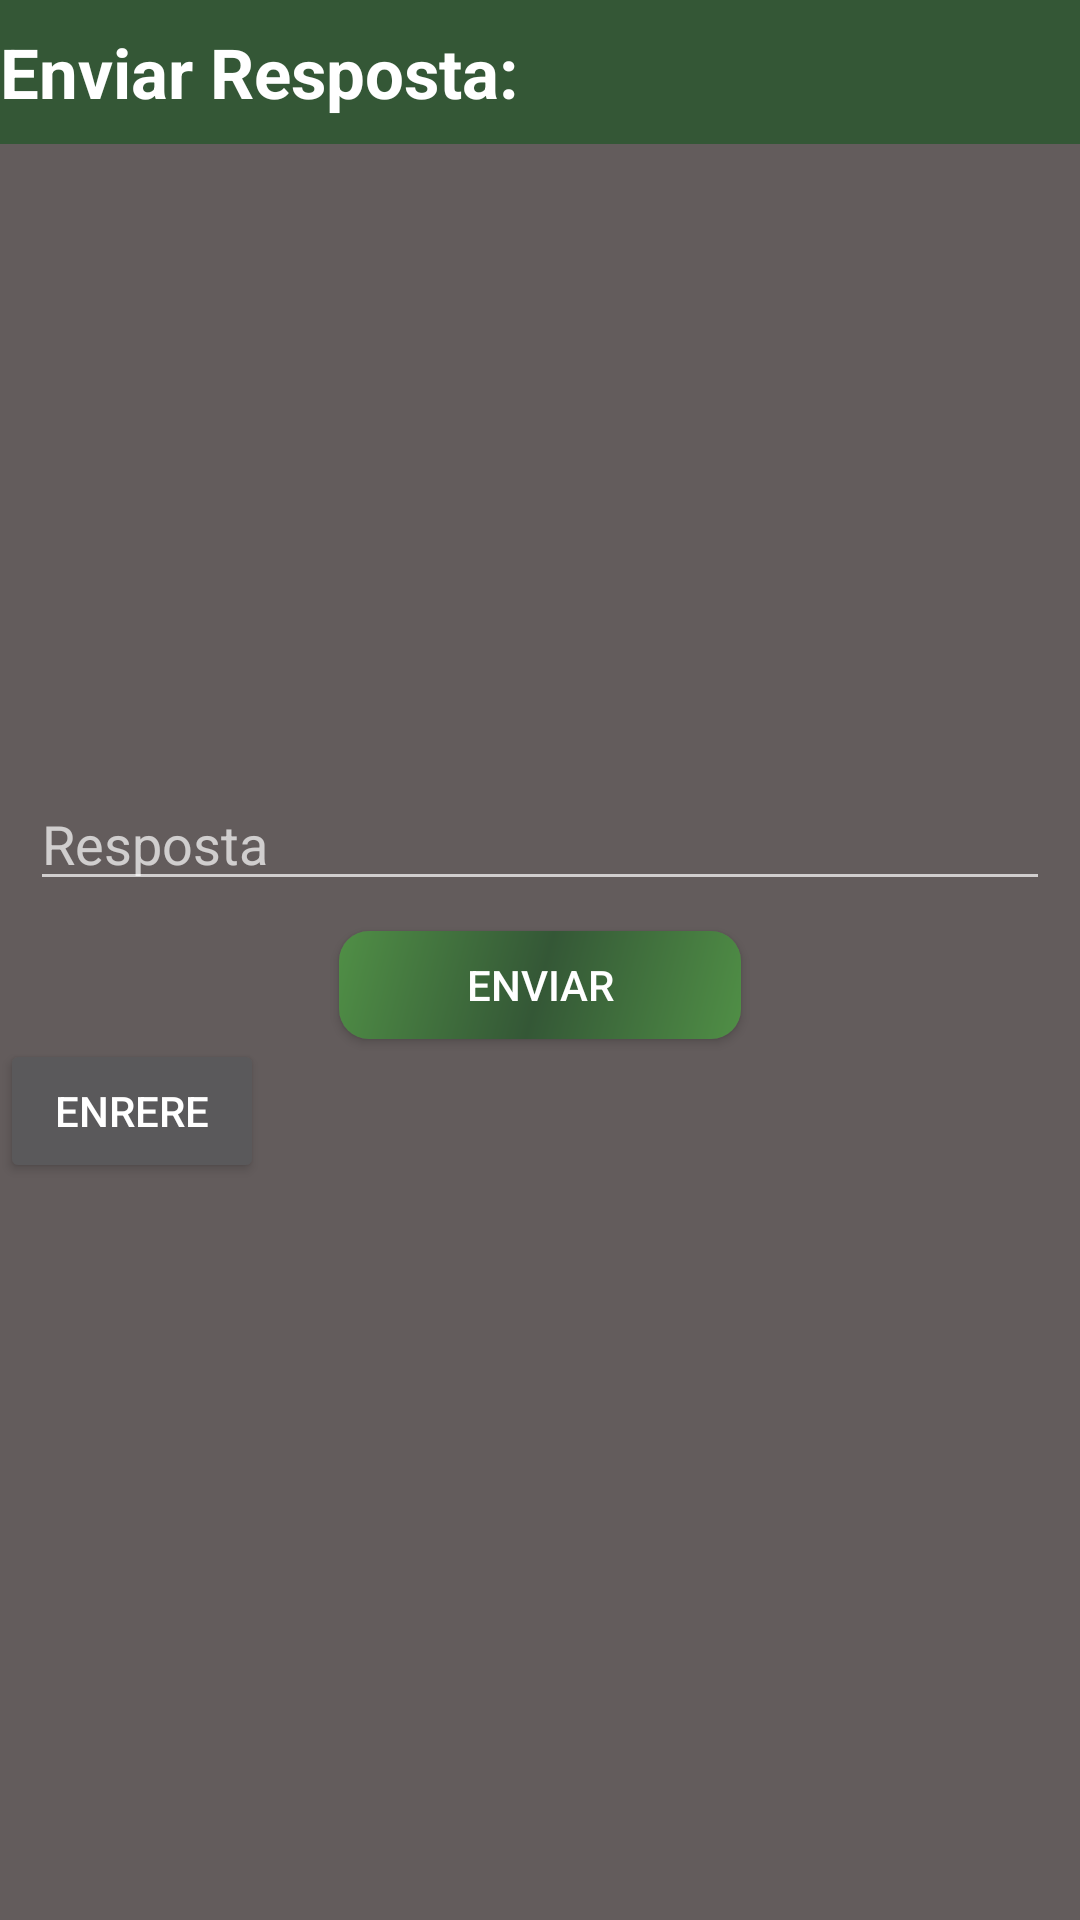

This screen was rendered from an Android layout file. Write that file and the resources it references.
<!-- AndroidManifest.xml: application theme AppTheme -->
<!-- res/layout/dialog_resposta.xml -->
<?xml version="1.0" encoding="utf-8"?>
<LinearLayout xmlns:android="http://schemas.android.com/apk/res/android"
    android:layout_width="match_parent"
    android:layout_height="match_parent"
    android:background="@color/gris"
    android:orientation="vertical">


    <TextView
        android:layout_width="match_parent"
        android:layout_height="48dp"
        android:background="@color/verdFosc"
        android:gravity="center_vertical"
        android:text="Enviar Resposta: "
        android:textAppearance="@style/TextBlancTitolSecundari"
        android:textSize="23sp"
        android:textStyle="bold" />

    <androidx.core.widget.NestedScrollView
        android:layout_width="match_parent"
        android:layout_height="201dp"
        android:background="@color/gris">

        <LinearLayout
            android:id="@+id/layoutRespostes"
            android:layout_width="match_parent"
            android:layout_height="wrap_content"
            android:background="@android:color/white"
            android:orientation="vertical" />
    </androidx.core.widget.NestedScrollView>

    <EditText
        android:id="@+id/respostaText"
        android:layout_width="match_parent"
        android:layout_height="wrap_content"
        android:layout_margin="10dp"
        android:ems="10"
        android:hint="Resposta"
        android:inputType="textPersonName" />

    <Button
        android:id="@+id/enviarRespostaAlForumm"
        android:layout_width="134dp"
        android:layout_height="36dp"
        android:layout_gravity="center"
        android:background="@drawable/estil_botons"
        android:text="Enviar" />

    <Button
        android:id="@+id/buttonEnrere"
        android:layout_width="wrap_content"
        android:layout_height="wrap_content"
        android:text="ENRERE" />
</LinearLayout>
<!-- resources referenced by this layout -->
<resources>
  <color name="gris">#635C5C</color>
  <color name="verdFosc">#345736</color>
  <!-- drawable estil_botons (drawable) -->
  <?xml version="1.0" encoding="utf-8"?>
  <shape xmlns:android="http://schemas.android.com/apk/res/android" android:shape="rectangle">
      <corners android:radius="10dp"/>
      <gradient android:startColor="@color/verdClar"
          android:centerColor="@color/verdFosc"
          android:endColor="@color/verdClar"
          android:angle="315"
          />
  </shape>
  <style name="TextBlancTitolSecundari" parent="TextAppearance.AppCompat">
          <item name="android:textColor">#FFFFFF</item>
          <item name="android:textStyle">bold</item>
          <item name="android:textSize">20sp</item>
      </style>
  <style name="AppTheme" parent="Theme.AppCompat.NoActionBar">
          
          <item name="colorPrimary">@color/verdClar</item>
          <item name="colorPrimaryDark">@color/verdFosc</item>
          <item name="colorAccent">@color/taronjaClar</item>
          <item name="colorControlHighlight">@color/blauClar</item>
      </style>
  <color name="verdClar">#508F46</color>
  <color name="taronjaClar">#EDAD68</color>
  <color name="blauClar">#03A9F4</color>
</resources>
